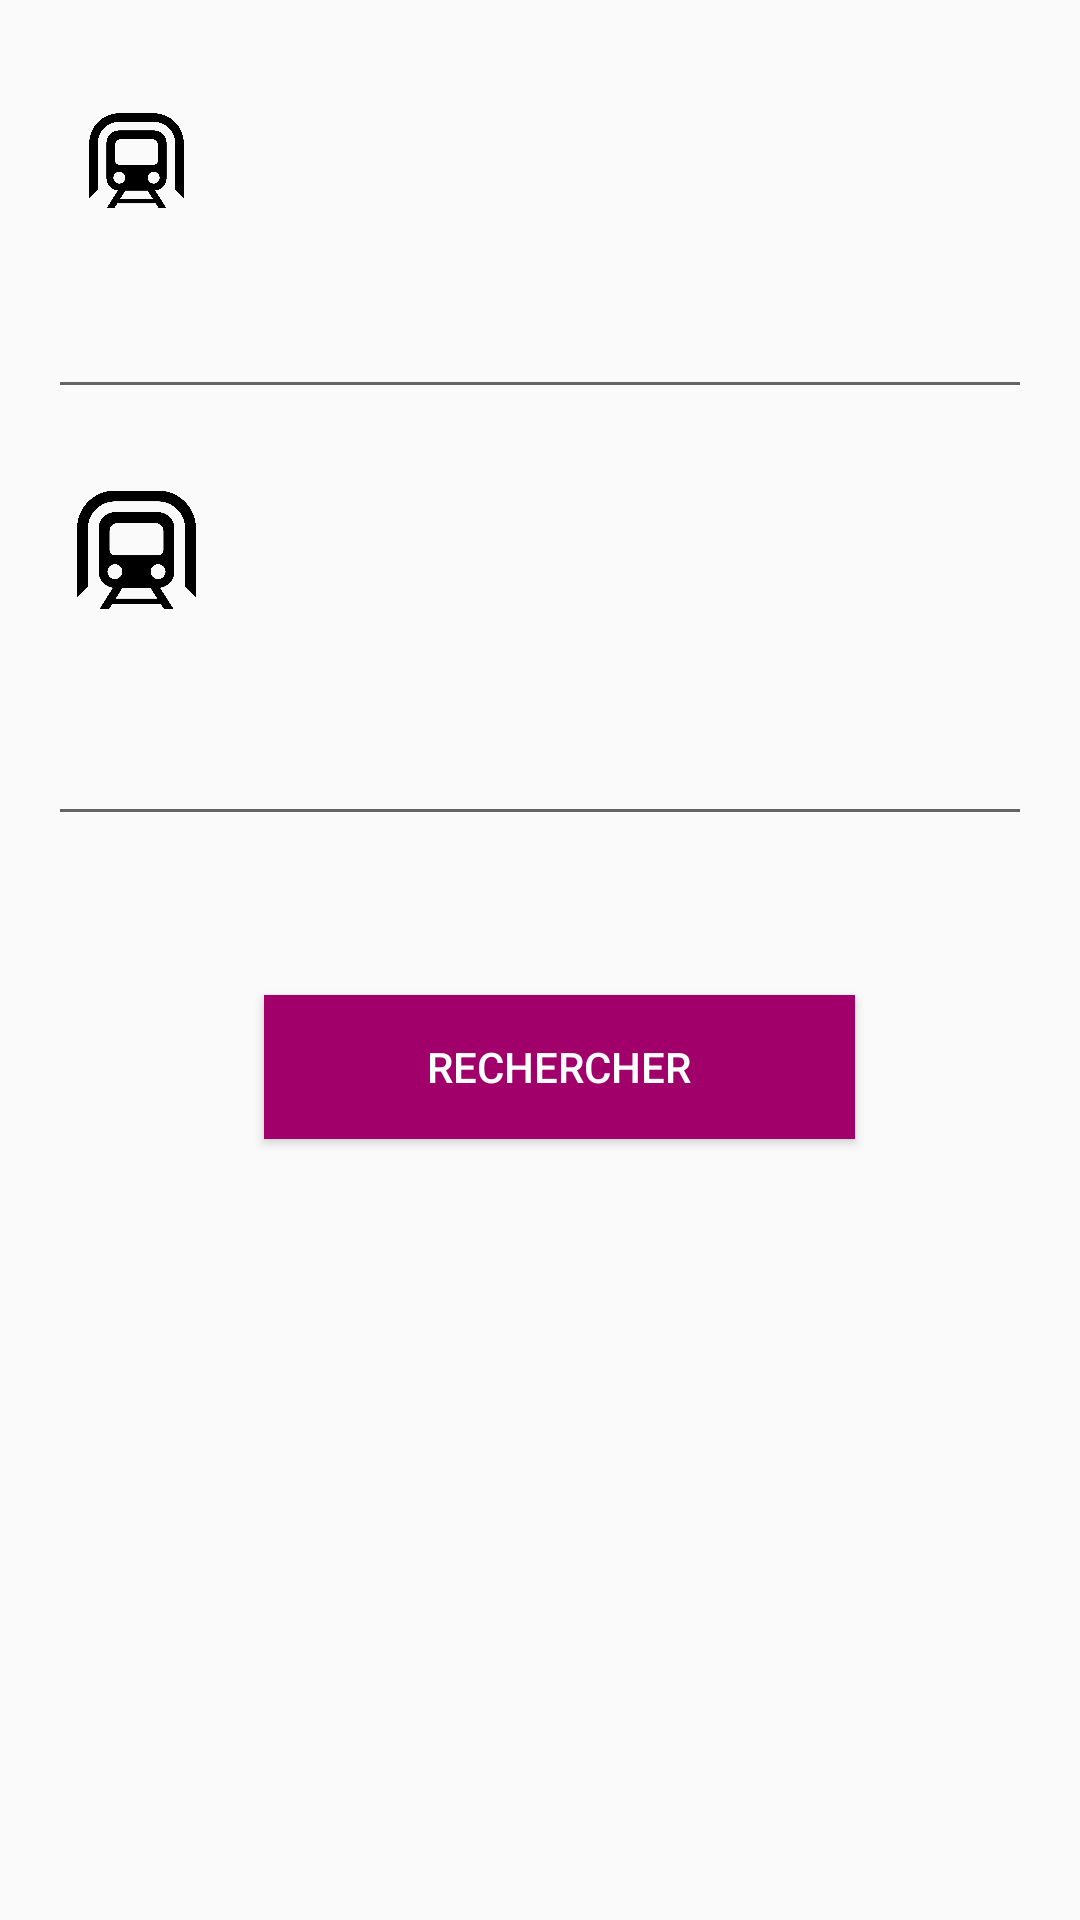

Here is an Android app screen rendered from its layout file. Give the layout XML and the strings, colors and styles it references.
<!-- AndroidManifest.xml: application theme Theme.Justontime -->
<!-- res/layout/fragment_new_route.xml -->
<RelativeLayout xmlns:fbutton="http://schemas.android.com/apk/res-auto"
    xmlns:android="http://schemas.android.com/apk/res/android"
    xmlns:tools="http://schemas.android.com/tools"    
    android:layout_width="match_parent"
    android:layout_height="match_parent"
    android:paddingBottom="@dimen/activity_vertical_margin"
    android:paddingLeft="@dimen/activity_horizontal_margin"
    android:paddingRight="@dimen/activity_horizontal_margin"
    android:paddingTop="@dimen/activity_vertical_margin"
    tools:context="com.example.justontime.NewRoute" >
    

    <AutoCompleteTextView
        android:id="@+id/destination"
        android:layout_width="fill_parent"
        android:layout_height="wrap_content"
        android:layout_below="@+id/testAddress"
        android:layout_centerHorizontal="true"
        android:layout_marginTop="24dp"
        android:ems="10" />
    
    <ImageView
        android:id="@+id/stationIcon"
        android:layout_width="wrap_content"
        android:layout_height="wrap_content"
        android:layout_above="@+id/destination"
        android:layout_marginTop="20dp"
        android:layout_gravity="center"
        android:layout_toLeftOf="@+id/testText"
        android:adjustViewBounds="false"
        android:src="@drawable/icon_station" >

	</ImageView>

    <TextView
        android:id="@+id/testAddress"
        android:layout_width="wrap_content"
        android:layout_height="wrap_content"
        android:layout_marginLeft="72dp"
        android:layout_alignParentTop="true"
        android:layout_marginTop="20dp"
        android:textSize="26sp" />

    <Button
        android:id="@+id/SearchButton"
        android:layout_width="wrap_content"
        android:layout_height="wrap_content"
        android:layout_alignLeft="@+id/departAddress"
        android:layout_alignRight="@+id/testText"
        android:layout_below="@+id/departure"
        android:layout_marginTop="53dp"
        android:background="#A1006B"
        android:onClick="searchAddress"
        android:text="@string/search"
        android:textColor="#FFFFFF" />

    <AutoCompleteTextView
        android:id="@+id/departure"
        android:layout_width="fill_parent"
        android:layout_height="wrap_content"
        android:layout_alignLeft="@+id/destination"
        android:layout_below="@+id/departAddress"
        android:layout_marginTop="32dp"
        android:ems="10" />

    <EditText
        android:id="@+id/testText"
        android:layout_width="wrap_content"
        android:layout_height="wrap_content"
        android:layout_below="@+id/SearchButton"
        android:layout_centerHorizontal="true"
        android:layout_marginTop="28dp"
        android:clickable="false"
        android:ems="10"
        android:visibility="invisible" />

    <ImageView
        android:id="@+id/imageView1"
        android:layout_width="wrap_content"
        android:layout_height="wrap_content"
        android:layout_above="@+id/departure"
        android:layout_below="@+id/destination"
        android:layout_marginTop="25dp"
        android:layout_gravity="center"
        android:layout_toLeftOf="@+id/testText"
        android:adjustViewBounds="false"
        android:src="@drawable/icon_station" />

    <TextView
        android:id="@+id/departAddress"
        android:layout_width="wrap_content"
        android:layout_height="wrap_content"
        android:layout_alignLeft="@+id/testAddress"
        android:layout_below="@+id/destination"
        android:layout_marginTop="34dp"
        android:textSize="26sp" />

	</RelativeLayout>
<!-- resources referenced by this layout -->
<resources>
  <dimen name="activity_horizontal_margin">16dp</dimen>
  <dimen name="activity_vertical_margin">16dp</dimen>
  <string name="search">Rechercher</string>
  <!-- drawable selectable_background_justontime (drawable) -->
  <?xml version="1.0" encoding="utf-8"?>
  <selector xmlns:android="http://schemas.android.com/apk/res/android"
          android:exitFadeDuration="@android:integer/config_mediumAnimTime" >
      <item android:state_pressed="false" android:state_focused="true" android:drawable="@drawable/list_focused_justontime" />
      <item android:state_pressed="true" android:drawable="@drawable/list_pressed_justontime" />
      <item android:drawable="@android:color/transparent" />
  </selector>
  <style name="PopupMenu.Justontime" parent="@style/Widget.AppCompat.Light.ListPopupWindow">	
          <item name="android:popupBackground">@drawable/menu_dropdown_panel_justontime</item>	
      </style>
  <style name="DropDownListView.Justontime" parent="@style/Widget.AppCompat.Light.ListView.DropDown">
          <item name="android:listSelector">@drawable/selectable_background_justontime</item>
      </style>
  <style name="ActionBarTabStyle.Justontime" parent="@style/Widget.AppCompat.Light.ActionBar.TabView">
          <item name="android:background">@drawable/tab_indicator_ab_justontime</item>
      </style>
  <style name="DropDownNav.Justontime" parent="@style/Widget.AppCompat.Light.Spinner.DropDown.ActionBar">
          <item name="android:background">@drawable/spinner_background_ab_justontime</item>
          <item name="android:popupBackground">@drawable/menu_dropdown_panel_justontime</item>
          <item name="android:dropDownSelector">@drawable/selectable_background_justontime</item>
      </style>
  <style name="ActionBar.Solid.Justontime" parent="@style/Widget.AppCompat.Light.ActionBar.Solid">
          <item name="background">@drawable/ab_solid_justontime</item>
          <item name="backgroundStacked">@drawable/ab_stacked_solid_justontime</item>
          <item name="backgroundSplit">@drawable/ab_bottom_solid_justontime</item>
      </style>
  <style name="ActionButton.CloseMode.Justontime" parent="@style/Widget.AppCompat.Light.ActionButton.CloseMode">
          <item name="android:background">@drawable/btn_cab_done_justontime</item>
      </style>
  <!-- drawable spinner_background_ab_justontime (drawable) -->
  <?xml version="1.0" encoding="utf-8"?>
  <selector xmlns:android="http://schemas.android.com/apk/res/android">
      <item android:state_enabled="false"
          android:drawable="@drawable/spinner_ab_disabled_justontime" />
      <item android:state_pressed="true"
          android:drawable="@drawable/spinner_ab_pressed_justontime" />
      <item android:state_pressed="false" android:state_focused="true"
          android:drawable="@drawable/spinner_ab_focused_justontime" />
      <item android:drawable="@drawable/spinner_ab_default_justontime" />
  </selector>
  <!-- drawable btn_cab_done_justontime (drawable) -->
  <?xml version="1.0" encoding="utf-8"?>
  <selector xmlns:android="http://schemas.android.com/apk/res/android">
      <item android:state_pressed="true"
          android:drawable="@drawable/btn_cab_done_pressed_justontime" />
      <item android:state_focused="true" android:state_enabled="true"
          android:drawable="@drawable/btn_cab_done_focused_justontime" />
      <item android:state_enabled="true"
          android:drawable="@drawable/btn_cab_done_default_justontime" />
  </selector>
</resources>
